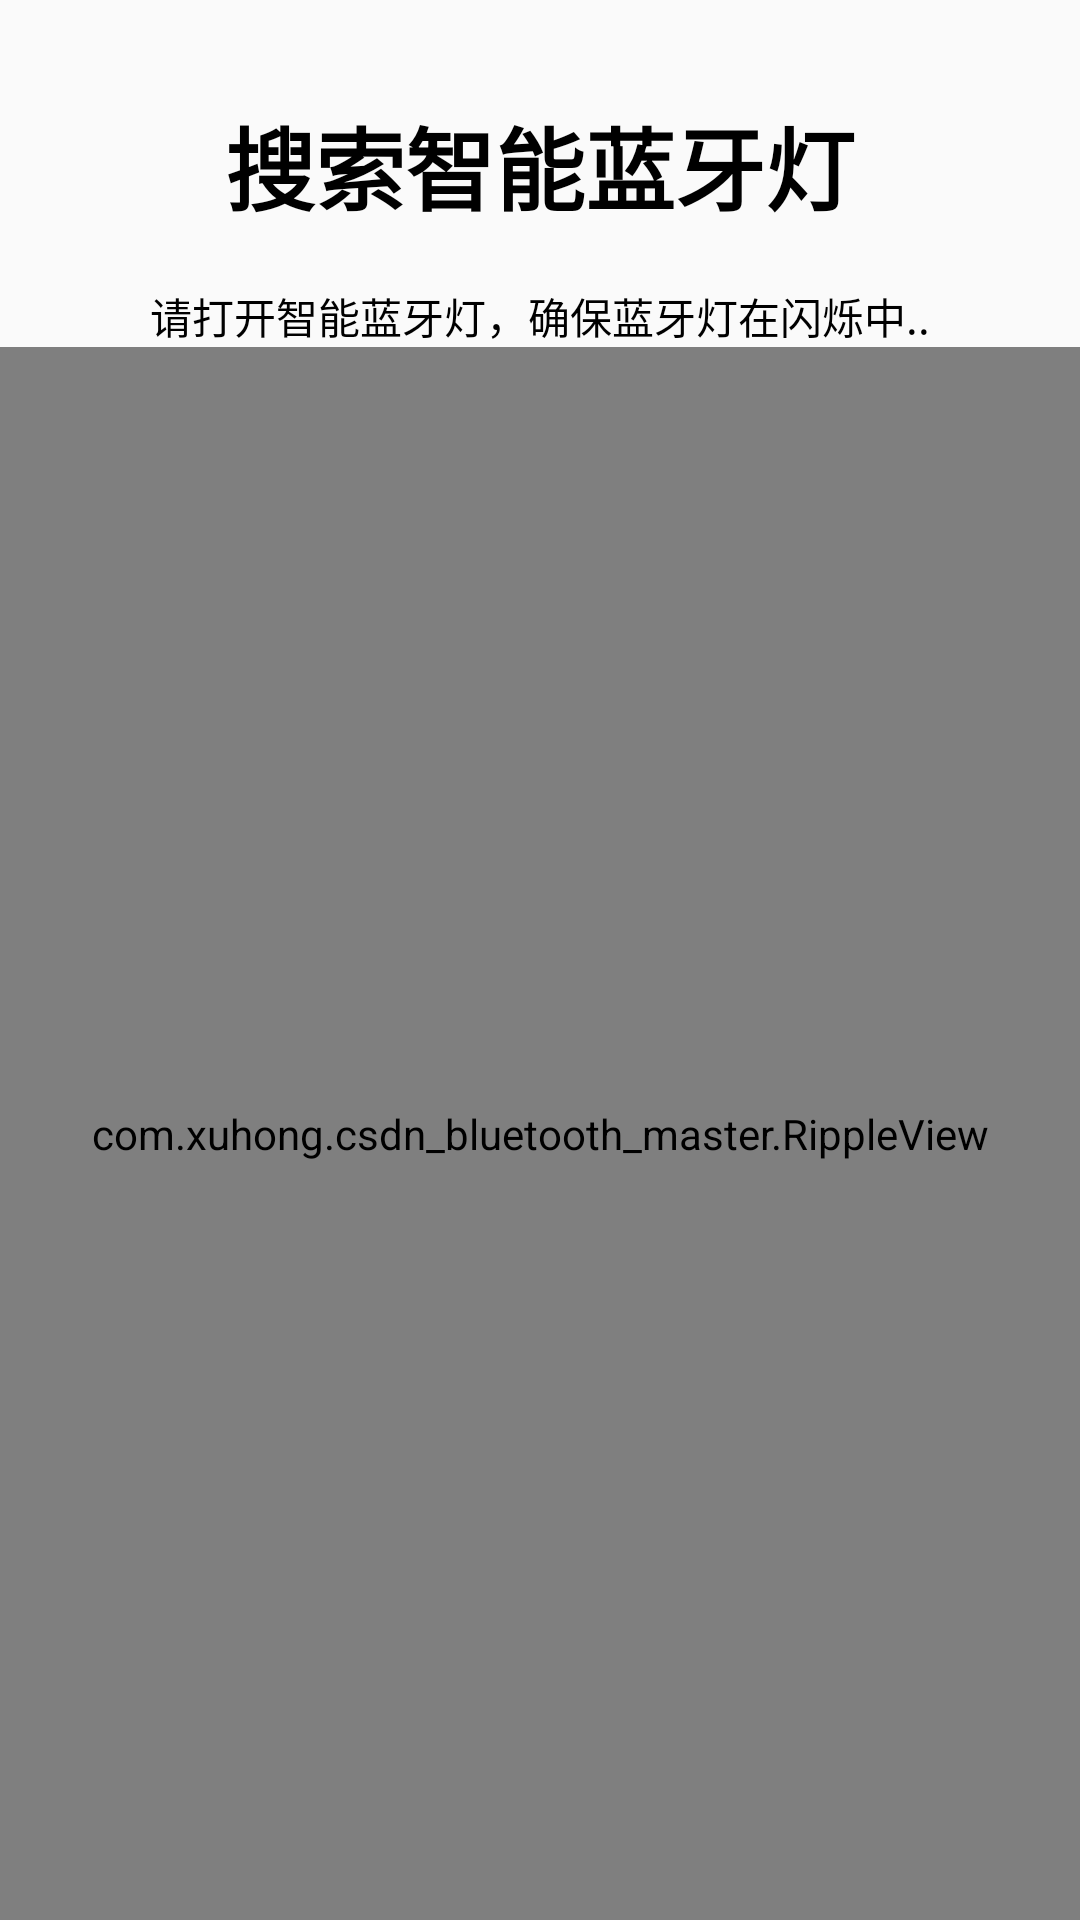

This screen was rendered from an Android layout file. Write that file and the resources it references.
<!-- AndroidManifest.xml: application theme AppTheme -->
<!-- res/layout/activity_devices_list.xml -->
<?xml version="1.0" encoding="utf-8"?>
<LinearLayout xmlns:android="http://schemas.android.com/apk/res/android"
    xmlns:app="http://schemas.android.com/apk/res-auto"
    android:layout_width="match_parent"
    android:layout_height="match_parent"
    android:background="@mipmap/ic_gb"
    android:orientation="vertical">

    <TextView
        android:layout_width="match_parent"
        android:layout_height="50dp"
        android:layout_marginTop="30dp"
        android:gravity="center"
        android:text="搜索智能蓝牙灯"
        android:textColor="@android:color/black"
        android:textSize="30sp"
        android:textStyle="bold" />

    <TextView
        android:id="@+id/tvInf"
        android:layout_width="match_parent"
        android:layout_height="wrap_content"
        android:layout_marginTop="15dp"
        android:gravity="center"
        android:text="请打开智能蓝牙灯，确保蓝牙灯在闪烁中.."
        android:textColor="@android:color/black" />

    <com.xuhong.csdn_bluetooth_master.RippleView
        android:id="@+id/content"
        android:layout_width="match_parent"
        android:layout_height="match_parent">

        <ImageView
            android:id="@+id/centerImage"
            android:layout_width="50dp"
            android:layout_height="50dp"
            android:layout_centerInParent="true"
            android:background="@drawable/ic_search" />

        <TextView
            android:layout_marginTop="15sp"
            android:textSize="18sp"
            android:id="@+id/tvShowProgress"
            android:layout_width="wrap_content"
            android:layout_height="wrap_content"
            android:layout_below="@+id/centerImage"
            android:layout_centerHorizontal="true"
            android:text="点击搜索" />

    </com.xuhong.csdn_bluetooth_master.RippleView>

</LinearLayout>
<!-- resources referenced by this layout -->
<resources>
  <!-- drawable ic_search (drawable) -->
  <vector xmlns:android="http://schemas.android.com/apk/res/android"
      android:width="24dp"
      android:height="24dp"
      android:viewportHeight="1024.0"
      android:viewportWidth="1024.0">
      <path
          android:fillColor="#000"
          android:pathData="M415.9,41.7c206.5,0 374.4,168 374.4,374.4 0,206.5 -168,374.5 -374.4,374.5S41.4,622.6 41.4,416.1c0,-206.5 168,-374.4 374.4,-374.4m0,-41C186.5,0.7 0.5,186.7 0.5,416.1s186,415.4 415.4,415.4 415.4,-186 415.4,-415.4S645.3,0.7 415.9,0.7z" />
      <path
          android:fillColor="#000"
          android:pathData="M237.5,599.3c-49,-49.4 -76,-114.8 -76,-184.4 0,-69.8 27.2,-135.5 76.6,-185l29,28.9c-41.6,41.7 -64.6,97.1 -64.6,156 0,58.7 22.8,113.9 64.1,155.5l-29.1,28.9zM926.4,1023.7c-22.6,0 -45,-8.2 -61.1,-24.6l-180.8,-178 28.7,-29.2 181.1,178.3c16.9,17.2 48.2,16.8 66,-0.6l9.4,-9.2c8.4,-8.2 13,-19.1 13.2,-30.8s-4.3,-22.7 -12.5,-31.1l-177.3,-186.9 29.7,-28.2 177.1,186.7c15.6,15.9 24.2,37.3 24,59.9a84.1,84.1 0,0 1,-25.5 59.6l-9.4,9.2c-16.9,16.5 -39.9,24.8 -62.6,24.8z" />
  </vector>
  <style name="AppTheme" parent="Theme.AppCompat.Light.NoActionBar">
          
          <item name="colorPrimary">@color/yellow</item>
          <item name="colorPrimaryDark">@color/yellow</item>
          <item name="colorAccent">@color/yellow</item>
          <item name="windowNoTitle">true</item>
      </style>
  <color name="yellow">#FFC51B</color>
</resources>
